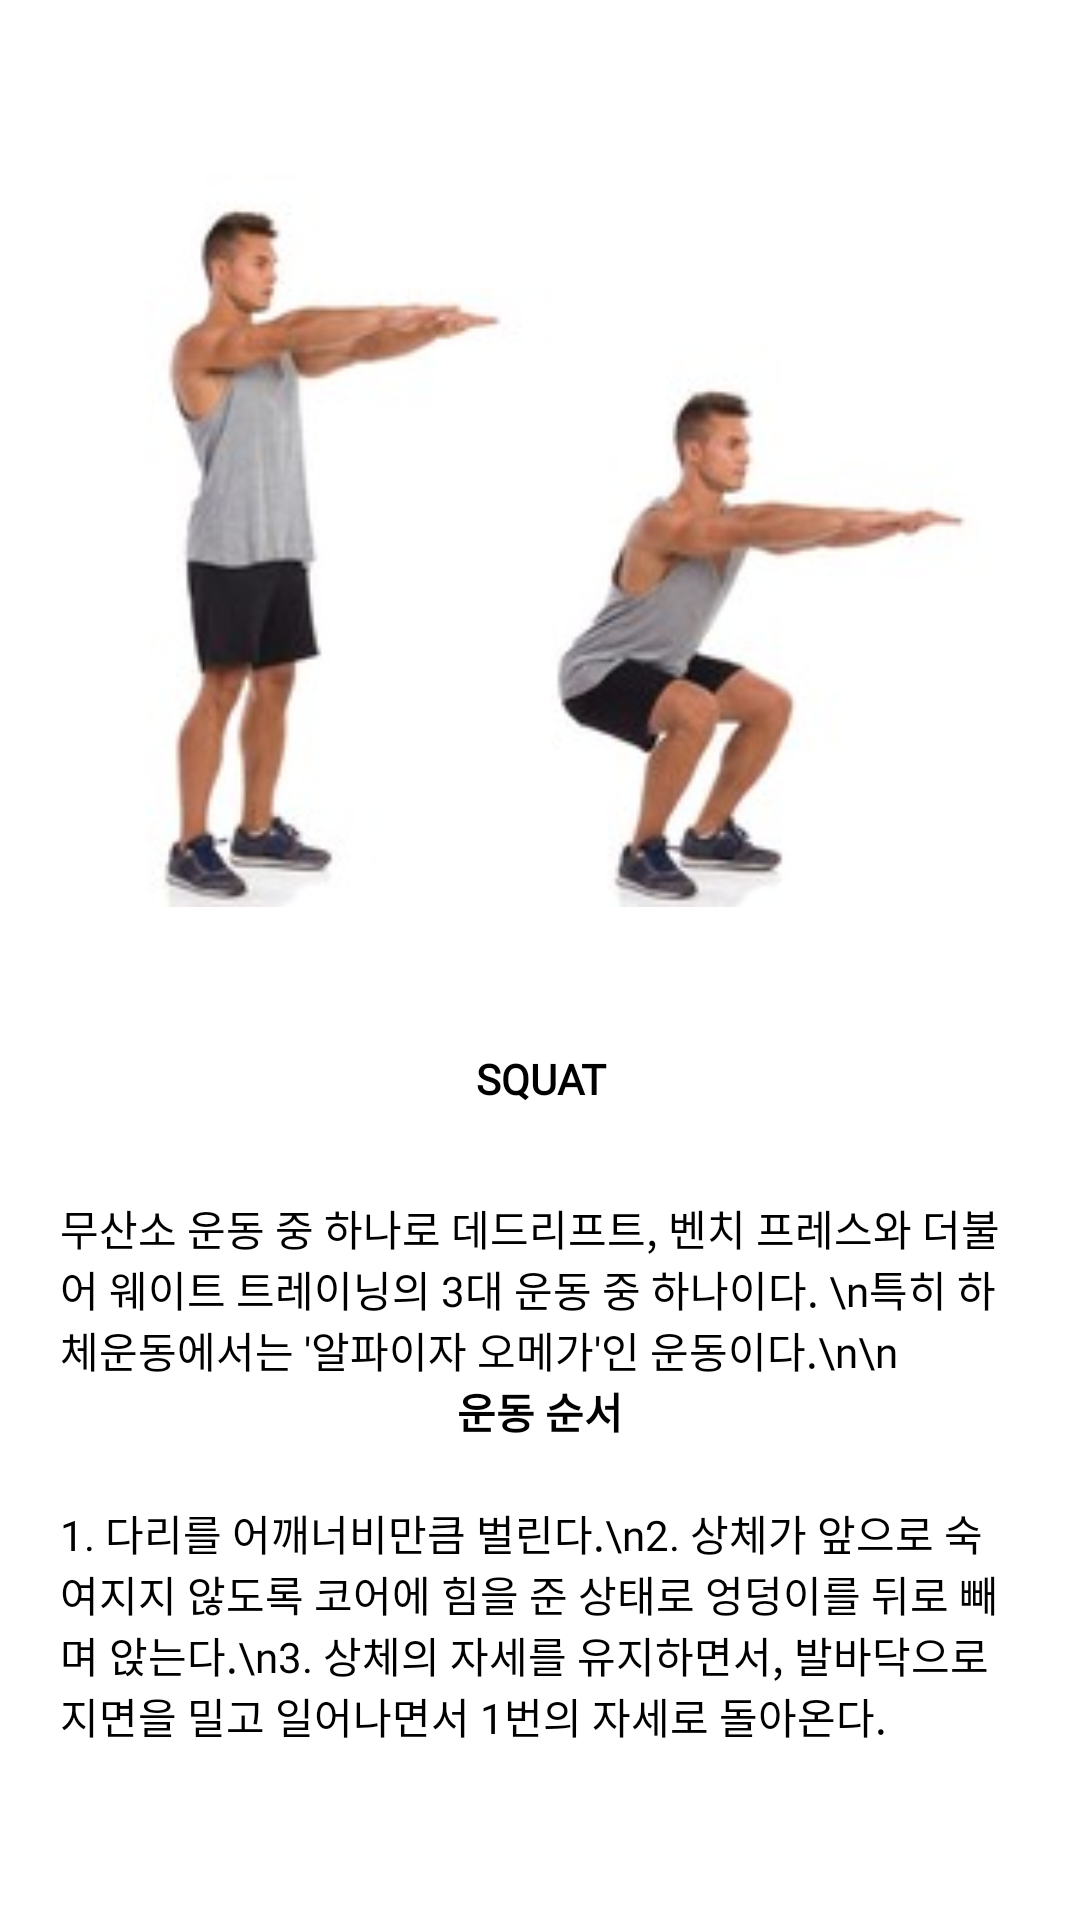

Layout XML and referenced resources for this Android screen:
<!-- AndroidManifest.xml: application theme Theme.Iip -->
<!-- res/layout/squat_frag_1.xml -->
<?xml version="1.0" encoding="utf-8"?>
<LinearLayout xmlns:android="http://schemas.android.com/apk/res/android"
    android:layout_width="match_parent"
    android:layout_height="match_parent"
    android:orientation="vertical">

<ScrollView
    android:layout_width="match_parent"
    android:layout_height="match_parent">

    <LinearLayout
        android:layout_width="match_parent"
        android:layout_height="match_parent"
        android:orientation="vertical">

        <ImageView
            android:layout_width="300dp"
            android:layout_height='300dp'
            android:layout_marginTop="30dp"
            android:src="@drawable/squat"
            android:layout_gravity="center"/>
        <TextView
            android:layout_width="match_parent"
            android:layout_height="wrap_content"
            android:text="SQUAT"
            android:fontFamily="@font/tmoneyroundwindextrabold"
            android:layout_marginTop="20dp"
            android:textStyle="bold"
            android:textColor="@color/black"
            android:layout_gravity="center"
            android:gravity="center"
            android:layout_marginBottom="30dp"/>
        <TextView
            android:layout_width="wrap_content"
            android:layout_height="wrap_content"
            android:layout_marginLeft="20dp"
            android:layout_marginRight="20dp"
            android:fontFamily="@font/tmoneyroundwindregular"
            android:textColor="@color/black"
            android:text="무산소 운동 중 하나로 데드리프트, 벤치 프레스와 더불어 웨이트 트레이닝의 3대 운동 중 하나이다. \n특히 하체운동에서는 '알파이자 오메가'인 운동이다.\n\n"/>

        <TextView
            android:layout_width="match_parent"
            android:layout_height="wrap_content"
            android:text="운동 순서"
            android:gravity="center"
            android:fontFamily="@font/tmoneyroundwindextrabold"
            android:textColor="@color/black"
            android:layout_marginBottom="20dp"
            android:textStyle="bold"/>

        <TextView
            android:layout_width="match_parent"
            android:layout_height="wrap_content"
            android:layout_marginLeft="20dp"
            android:layout_marginRight="20dp"
            android:layout_marginBottom="30dp"
            android:textColor="@color/black"
            android:fontFamily="@font/tmoneyroundwindregular"
            android:text="1. 다리를 어깨너비만큼 벌린다.\n2. 상체가 앞으로 숙여지지 않도록 코어에 힘을 준 상태로 엉덩이를 뒤로 빼며 앉는다.\n3. 상체의 자세를 유지하면서, 발바닥으로 지면을 밀고 일어나면서 1번의 자세로 돌아온다."/>

    </LinearLayout>
</ScrollView>

</LinearLayout>
<!-- resources referenced by this layout -->
<resources>
  <color name="black">#FF000000</color>
  <!-- drawable squat: jpg bitmap (drawable, 8483 bytes) -->
  <style name="Theme.Iip" parent="Theme.MaterialComponents.DayNight.NoActionBar">
          
          <item name="colorPrimary">@color/my_blue</item>
          <item name="colorPrimaryVariant">@color/my_blue</item>
          <item name="colorOnPrimary">@color/white</item>
          
          <item name="colorSecondary">@color/teal_200</item>
          <item name="colorSecondaryVariant">@color/teal_700</item>
          <item name="colorOnSecondary">@color/black</item>
          
          <item name="android:statusBarColor" tools:targetApi="l">?attr/colorPrimaryVariant</item>
          
      </style>
  <color name="my_blue">#4b77be</color>
  <color name="white">#FFFFFFFF</color>
  <color name="teal_200">#FF03DAC5</color>
  <color name="teal_700">#FF018786</color>
</resources>
